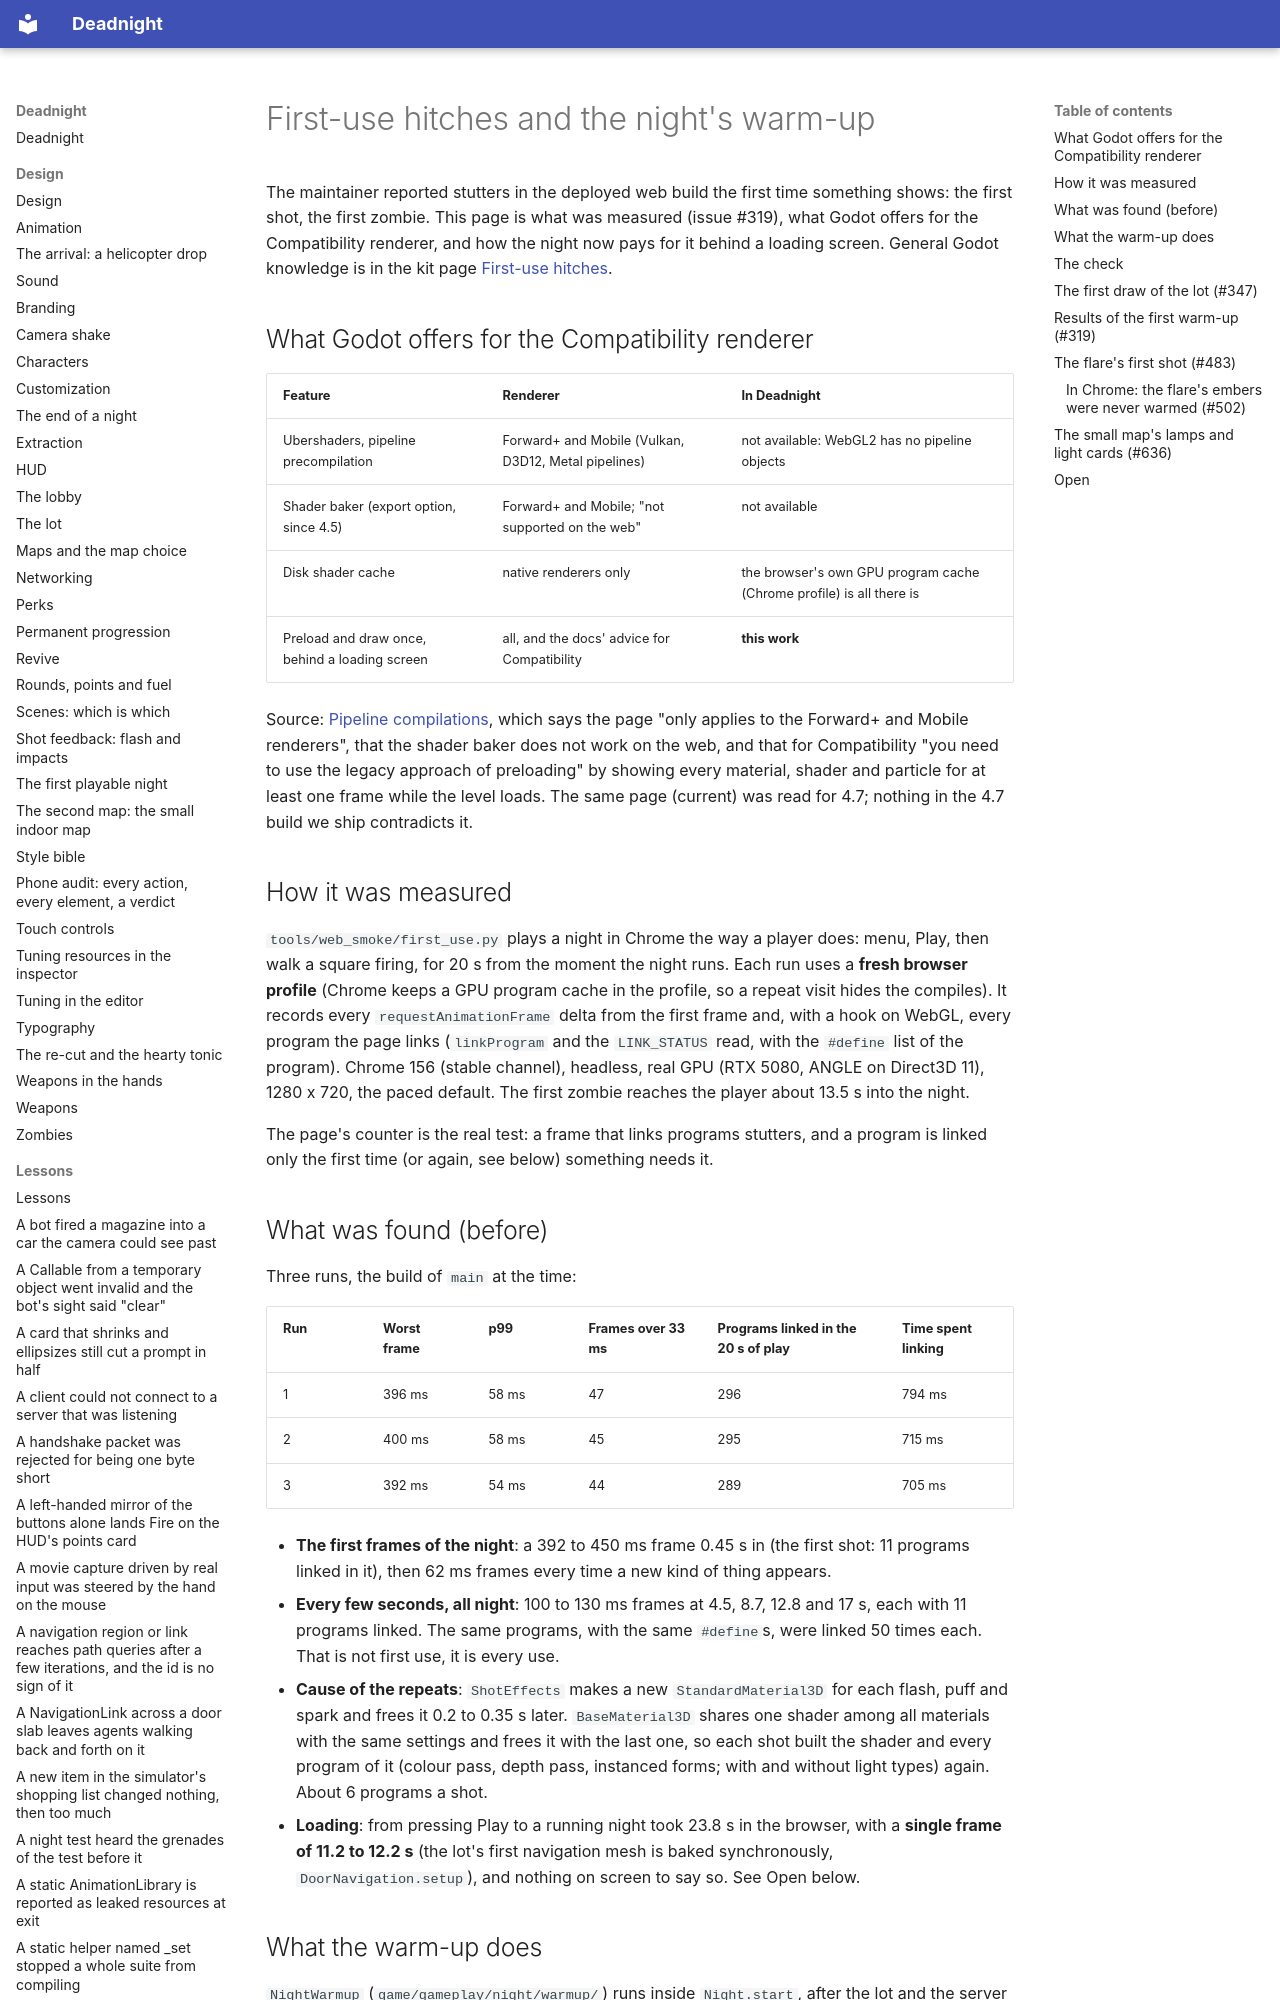

repository: Ryubara/deadnight · page: research/first-use-hitches/index.html · generator: mkdocs

# First-use hitches and the night's warm-up

The maintainer reported stutters in the deployed web build the first time something shows: the first shot, the first
zombie. This page is what was measured (issue #319), what Godot offers for the Compatibility renderer, and how the
night now pays for it behind a loading screen. General Godot knowledge is in the kit page
[First-use hitches](https://ryubara.github.io/gdstudio/engines/godot/first-use-hitches/).

## What Godot offers for the Compatibility renderer

| Feature | Renderer | In Deadnight |
| --- | --- | --- |
| Ubershaders, pipeline precompilation | Forward+ and Mobile (Vulkan, D3D12, Metal pipelines) | not available: WebGL2 has no pipeline objects |
| Shader baker (export option, since 4.5) | Forward+ and Mobile; "not supported on the web" | not available |
| Disk shader cache | native renderers only | the browser's own GPU program cache (Chrome profile) is all there is |
| Preload and draw once, behind a loading screen | all, and the docs' advice for Compatibility | **this work** |

Source: [Pipeline compilations](https://docs.godotengine.org/en/latest/tutorials/performance/pipeline_compilations.html),
which says the page "only applies to the Forward+ and Mobile renderers", that the shader baker does not work on the
web, and that for Compatibility "you need to use the legacy approach of preloading" by showing every material, shader
and particle for at least one frame while the level loads. The same page (current) was read for 4.7; nothing in the
4.7 build we ship contradicts it.

## How it was measured

`tools/web_smoke/first_use.py` plays a night in Chrome the way a player does: menu, Play, then walk a square firing,
for 20 s from the moment the night runs. Each run uses a **fresh browser profile** (Chrome keeps a GPU program cache in
the profile, so a repeat visit hides the compiles). It records every `requestAnimationFrame` delta from the first
frame and, with a hook on WebGL, every program the page links (`linkProgram` and the `LINK_STATUS` read, with the
`#define` list of the program). Chrome 156 (stable channel), headless, real GPU (RTX 5080, ANGLE on Direct3D 11),
1280 x 720, the paced default. The first zombie reaches the player about 13.5 s into the night.

The page's counter is the real test: a frame that links programs stutters, and a program is linked only the first time
(or again, see below) something needs it.

## What was found (before)

Three runs, the build of `main` at the time:

| Run | Worst frame | p99 | Frames over 33 ms | Programs linked in the 20 s of play | Time spent linking |
| --- | --- | --- | --- | --- | --- |
| 1 | 396 ms | 58 ms | 47 | 296 | 794 ms |
| 2 | 400 ms | 58 ms | 45 | 295 | 715 ms |
| 3 | 392 ms | 54 ms | 44 | 289 | 705 ms |

- **The first frames of the night**: a 392 to 450 ms frame 0.45 s in (the first shot: 11 programs linked in it), then
  62 ms frames every time a new kind of thing appears.
- **Every few seconds, all night**: 100 to 130 ms frames at 4.5, 8.7, 12.8 and 17 s, each with 11 programs linked. The
  same programs, with the same `#define`s, were linked 50 times each. That is not first use, it is every use.
- **Cause of the repeats**: `ShotEffects` makes a new `StandardMaterial3D` for each flash, puff and spark and frees it
  0.2 to 0.35 s later. `BaseMaterial3D` shares one shader among all materials with the same settings and frees it with
  the last one, so each shot built the shader and every program of it (colour pass, depth pass, instanced forms; with
  and without light types) again. About 6 programs a shot.
- **Loading**: from pressing Play to a running night took 23.8 s in the browser, with a **single frame of 11.2 to
  12.2 s** (the lot's first navigation mesh is baked synchronously, `DoorNavigation.setup`), and nothing on screen to
  say so. See Open below.
